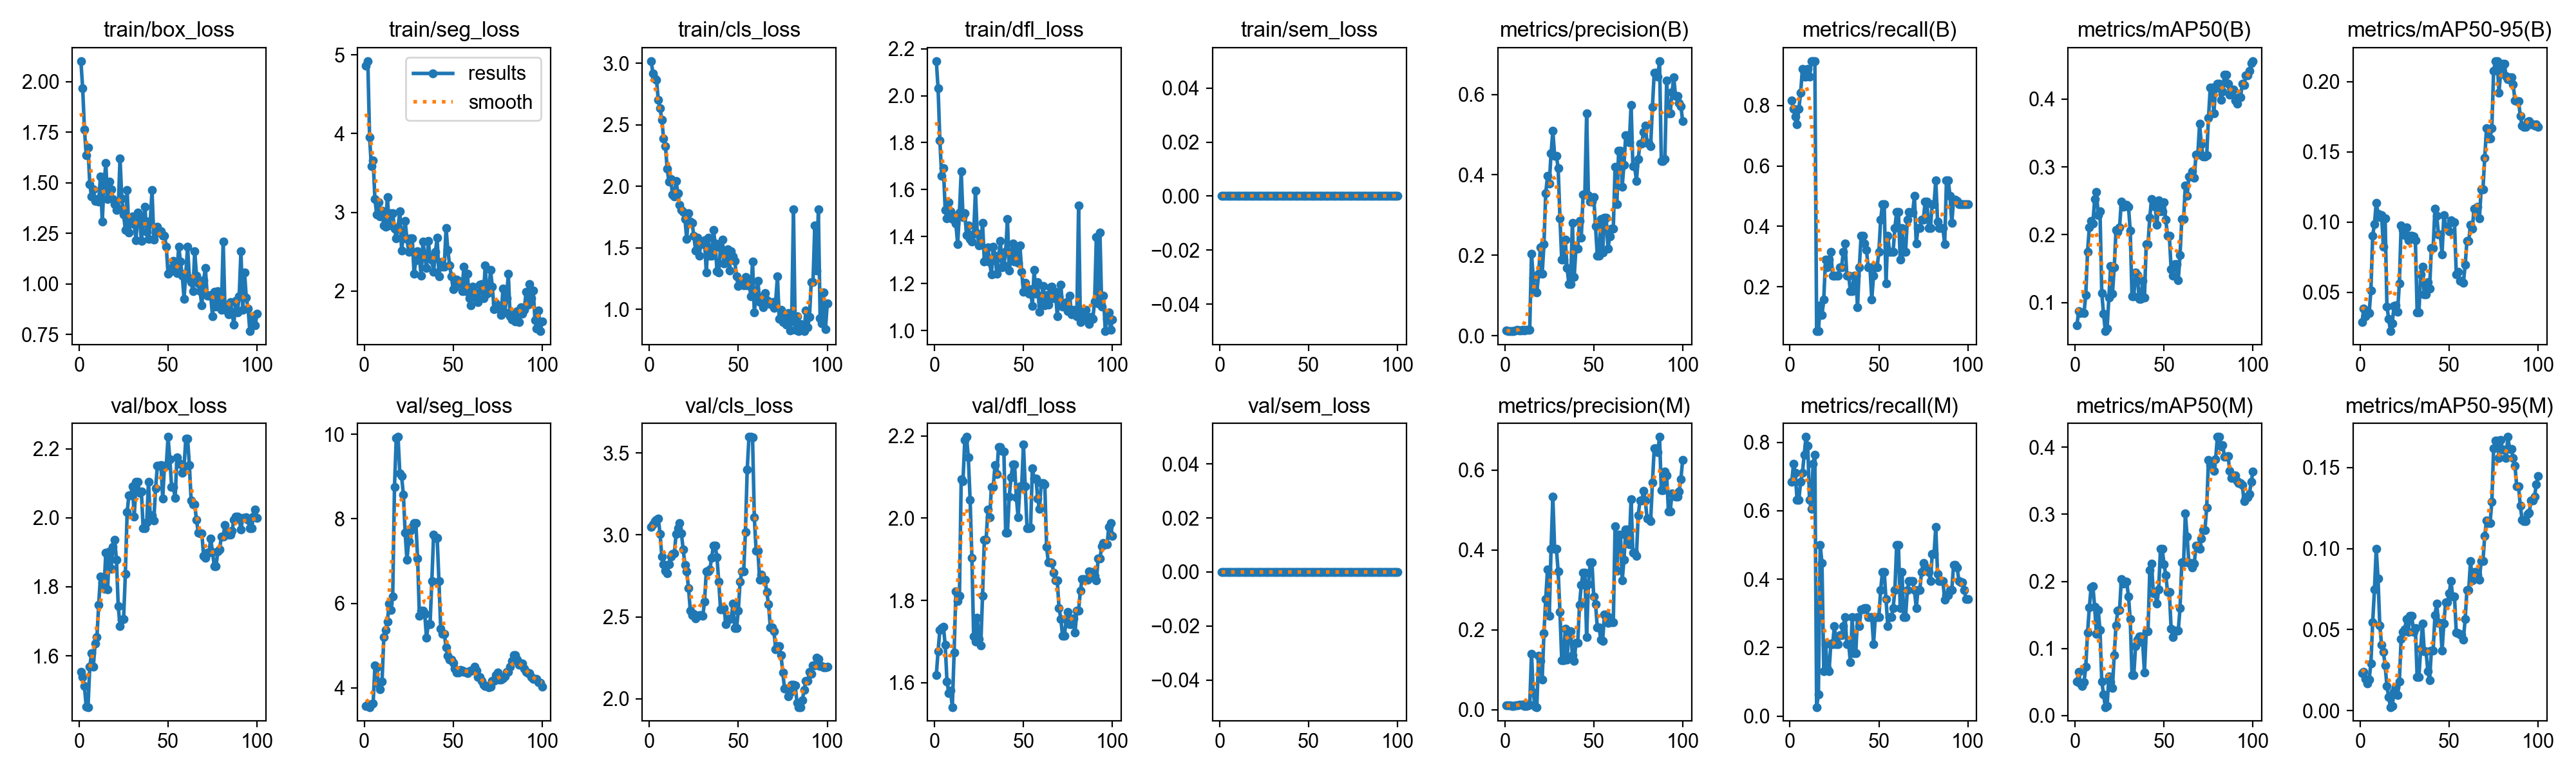

The table this chart was drawn from, first rows:
epoch, time, train/box_loss, train/seg_loss, train/cls_loss, train/dfl_loss, train/sem_loss, metrics/precision(B), metrics/recall(B), metrics/mAP50(B), metrics/mAP50-95(B), metrics/precision(M), metrics/recall(M), metrics/mAP50(M), metrics/mAP50-95(M), val/box_loss, val/seg_loss, val/cls_loss, val/dfl_loss, val/sem_loss, lr/pg0, lr/pg1, lr/pg2
1, 23.03, 2.102, 4.865, 3.017, 2.147, 0, 0.01292, 0.8158, 0.06585, 0.0288, 0.01083, 0.6842, 0.0503, 0.02317, 1.553, 3.569, 3.049, 1.619, 0, 4e-05, 4e-05, 4e-05
2, 43.5, 1.968, 4.921, 2.917, 2.031, 0, 0.0125, 0.7895, 0.08689, 0.03843, 0.01167, 0.7368, 0.06484, 0.02393, 1.538, 3.61, 3.063, 1.677, 0, 9.901e-05, 9.901e-05, 9.901e-05
3, 64.87, 1.764, 3.952, 2.875, 1.809, 0, 0.01208, 0.7632, 0.08428, 0.03299, 0.01125, 0.7105, 0.04791, 0.0197, 1.511, 3.549, 3.083, 1.729, 0, 0.0001568, 0.0001568, 0.0001568
4, 85.16, 1.637, 3.582, 2.864, 1.659, 0, 0.01167, 0.7368, 0.0854, 0.03648, 0.01, 0.6316, 0.04337, 0.01684, 1.452, 3.614, 3.093, 1.733, 0, 0.0002135, 0.0002135, 0.0002135
5, 107.3, 1.675, 3.657, 2.702, 1.691, 0, 0.0125, 0.7895, 0.08428, 0.03511, 0.01, 0.6316, 0.04934, 0.01899, 1.452, 3.641, 3.1, 1.736, 0, 0.0002689, 0.0002689, 0.0002689
6, 128.7, 1.492, 3.169, 2.634, 1.514, 0, 0.01333, 0.8421, 0.1111, 0.05147, 0.01083, 0.6842, 0.0726, 0.02924, 1.569, 4.528, 3.007, 1.691, 0, 0.0003232, 0.0003232, 0.0003232
7, 149.5, 1.432, 2.976, 2.54, 1.476, 0, 0.01458, 0.9211, 0.1745, 0.09047, 0.01125, 0.7105, 0.1233, 0.05445, 1.608, 4.492, 2.868, 1.603, 0, 0.0003762, 0.0003762, 0.0003762
8, 170.8, 1.466, 3.132, 2.386, 1.545, 0, 0.01417, 0.8947, 0.2112, 0.09883, 0.01208, 0.7632, 0.1611, 0.07474, 1.569, 4.084, 2.819, 1.575, 0, 0.0004281, 0.0004281, 0.0004281
9, 191.8, 1.41, 2.952, 2.328, 1.508, 0, 0.01417, 0.8947, 0.2203, 0.1139, 0.01292, 0.8158, 0.1906, 0.09973, 1.636, 3.966, 2.781, 1.58, 0, 0.0004788, 0.0004788, 0.0004788
10, 214.1, 1.419, 3.02, 2.143, 1.475, 0, 0.01458, 0.9211, 0.2169, 0.1062, 0.0125, 0.7895, 0.1929, 0.08172, 1.653, 4.152, 2.767, 1.541, 0, 0.0005283, 0.0005283, 0.0005283
11, 246.8, 1.407, 2.837, 2.036, 1.487, 0, 0.01417, 0.8947, 0.2521, 0.1035, 0.01, 0.6316, 0.1618, 0.05254, 1.748, 5.203, 2.821, 1.673, 0, 0.0005766, 0.0005766, 0.0005766
12, 265.8, 1.532, 2.818, 2.06, 1.455, 0, 0.015, 0.9474, 0.2629, 0.1051, 0.00958, 0.6053, 0.1212, 0.04058, 1.83, 5.372, 2.869, 1.821, 0, 0.0006238, 0.0006238, 0.0006238
13, 285, 1.308, 3.198, 1.932, 1.368, 0, 0.015, 0.9474, 0.2288, 0.08278, 0.01167, 0.7368, 0.157, 0.03634, 1.813, 5.563, 2.883, 1.799, 0, 0.0006697, 0.0006697, 0.0006697
14, 318.5, 1.488, 2.837, 1.915, 1.504, 0, 0.015, 0.9474, 0.2345, 0.1029, 0.01208, 0.7632, 0.1275, 0.02797, 1.795, 6.001, 2.886, 1.812, 0, 0.0007145, 0.0007145, 0.0007145
15, 337.2, 1.598, 2.986, 2.043, 1.677, 0, 0.2046, 0.05263, 0.1134, 0.03998, 0.1407, 0.02632, 0.05073, 0.01511, 1.898, 5.848, 3.004, 2.095, 0, 0.000758, 0.000758, 0.000758
16, 356, 1.418, 2.991, 1.945, 1.483, 0, 0.1447, 0.05263, 0.08349, 0.03124, 0.04288, 0.06377, 0.03117, 0.00828, 1.792, 6.166, 3.039, 2.09, 0, 0.0008004, 0.0008004, 0.0008004
17, 374.6, 1.506, 2.792, 1.851, 1.499, 0, 0.1112, 0.1384, 0.05765, 0.02243, 0.00792, 0.5, 0.01251, 0.0022, 1.902, 8.747, 3.074, 2.189, 0, 0.0008416, 0.0008416, 0.0008416
18, 393.1, 1.467, 2.67, 1.809, 1.406, 0, 0.1081, 0.1053, 0.06191, 0.02805, 0.00708, 0.4474, 0.01418, 0.00288, 1.852, 9.917, 3.008, 2.197, 0, 0.0008816, 0.0008816, 0.0008816
19, 412, 1.419, 2.812, 1.79, 1.448, 0, 0.1535, 0.1579, 0.1073, 0.04033, 0.1361, 0.1316, 0.05811, 0.01148, 1.915, 9.937, 2.911, 2.147, 0, 0.0009204, 0.0009204, 0.0009204
20, 430.4, 1.395, 3.014, 1.735, 1.389, 0, 0.2198, 0.2895, 0.154, 0.04093, 0.1226, 0.2105, 0.04947, 0.01422, 1.935, 9.08, 2.817, 2.045, 0, 0.000958, 0.000958, 0.000958
21, 448.9, 1.364, 2.518, 1.57, 1.378, 0, 0.1535, 0.2632, 0.1129, 0.03625, 0.07501, 0.1409, 0.04116, 0.00975, 1.878, 9.008, 2.777, 1.904, 0, 0.0009945, 0.0009945, 0.0009945
22, 467.5, 1.37, 2.705, 1.782, 1.411, 0, 0.2272, 0.2895, 0.1514, 0.05641, 0.1923, 0.1316, 0.09032, 0.0179, 1.743, 8.571, 2.674, 1.712, 0, 0.00103, 0.00103, 0.00103
23, 486.4, 1.621, 2.887, 1.715, 1.595, 0, 0.3546, 0.3158, 0.2068, 0.09771, 0.2775, 0.2123, 0.1346, 0.04428, 1.686, 7.666, 2.539, 1.699, 0, 0.001064, 0.001064, 0.001064
24, 505.5, 1.422, 2.663, 1.701, 1.414, 0, 0.3968, 0.2368, 0.2044, 0.09427, 0.3513, 0.2105, 0.1565, 0.04841, 1.705, 7.024, 2.51, 1.757, 0, 0.001097, 0.001097, 0.001097
25, 525.6, 1.343, 2.498, 1.596, 1.362, 0, 0.378, 0.2368, 0.2107, 0.09072, 0.2359, 0.2632, 0.1573, 0.05002, 1.707, 7.476, 2.518, 1.707, 0, 0.001128, 0.001128, 0.001128
26, 544.8, 1.268, 2.672, 1.476, 1.364, 0, 0.4538, 0.2368, 0.2491, 0.09617, 0.4034, 0.2105, 0.2036, 0.05668, 1.836, 7.719, 2.492, 1.69, 0, 0.001159, 0.001159, 0.001159
27, 563.8, 1.464, 2.668, 1.585, 1.457, 0, 0.5091, 0.2368, 0.2408, 0.08719, 0.5327, 0.2105, 0.1965, 0.0487, 2.016, 7.808, 2.505, 1.812, 0, 0.001188, 0.001188, 0.001188
28, 583.6, 1.255, 2.218, 1.436, 1.295, 0, 0.4479, 0.2632, 0.2441, 0.09056, 0.4028, 0.2368, 0.1995, 0.05831, 2.066, 7.906, 2.509, 1.947, 0, 0.001216, 0.001216, 0.001216
29, 602.4, 1.305, 2.391, 1.543, 1.303, 0, 0.4479, 0.2632, 0.2441, 0.09056, 0.4028, 0.2368, 0.1995, 0.05831, 2.066, 7.906, 2.509, 1.947, 0, 0.001243, 0.001243, 0.001243
30, 621.4, 1.335, 2.508, 1.529, 1.354, 0, 0.4163, 0.3158, 0.2416, 0.08994, 0.3462, 0.2632, 0.1779, 0.04865, 2.09, 7.068, 2.504, 2.021, 0, 0.001269, 0.001269, 0.001269
31, 640.4, 1.295, 2.414, 1.561, 1.291, 0, 0.2925, 0.3421, 0.2064, 0.08696, 0.2455, 0.2895, 0.1436, 0.0511, 2.004, 5.71, 2.593, 2.002, 0, 0.001294, 0.001294, 0.001294
32, 661, 1.217, 2.194, 1.299, 1.238, 0, 0.1888, 0.2368, 0.1088, 0.03591, 0.1244, 0.2105, 0.06015, 0.0209, 2.104, 5.825, 2.778, 2.075, 0, 0.001317, 0.001317, 0.001317
33, 679.9, 1.354, 2.628, 1.583, 1.358, 0, 0.1888, 0.2368, 0.1088, 0.03591, 0.1244, 0.2105, 0.06015, 0.0209, 2.104, 5.825, 2.778, 2.075, 0, 0.001339, 0.001339, 0.001339
34, 698.8, 1.333, 2.451, 1.438, 1.319, 0, 0.239, 0.1842, 0.1446, 0.06294, 0.2034, 0.1579, 0.103, 0.03835, 2.073, 5.751, 2.79, 2.129, 0, 0.001347, 0.001347, 0.001347
35, 717.7, 1.211, 2.292, 1.436, 1.241, 0, 0.1694, 0.1842, 0.14, 0.06813, 0.1254, 0.2895, 0.1131, 0.0537, 2.077, 5.184, 2.862, 2.107, 0, 0.001327, 0.001327, 0.001327
36, 737.3, 1.302, 2.639, 1.646, 1.313, 0, 0.1293, 0.2368, 0.1052, 0.04866, 0.197, 0.1842, 0.118, 0.03677, 1.97, 5.506, 2.934, 2.173, 0, 0.001307, 0.001307, 0.001307
37, 756.4, 1.382, 2.431, 1.534, 1.381, 0, 0.1293, 0.2368, 0.1052, 0.04866, 0.197, 0.1842, 0.118, 0.03677, 1.97, 5.506, 2.934, 2.173, 0, 0.001287, 0.001287, 0.001287
38, 776.8, 1.255, 2.393, 1.312, 1.269, 0, 0.2811, 0.1316, 0.132, 0.05728, 0.1369, 0.2895, 0.109, 0.02443, 1.986, 6.533, 2.862, 2.164, 0, 0.001267, 0.001267, 0.001267
39, 796, 1.223, 2.244, 1.301, 1.278, 0, 0.1465, 0.2632, 0.1069, 0.05286, 0.1231, 0.2632, 0.06371, 0.0187, 2.104, 7.63, 2.716, 2.162, 0, 0.001248, 0.001248, 0.001248
40, 816.4, 1.311, 2.501, 1.501, 1.337, 0, 0.2175, 0.3684, 0.1863, 0.08159, 0.167, 0.3112, 0.126, 0.03697, 2.006, 7.547, 2.545, 1.965, 0, 0.001228, 0.001228, 0.001228
41, 839, 1.464, 2.676, 1.565, 1.474, 0, 0.2175, 0.3684, 0.1863, 0.08159, 0.167, 0.3112, 0.126, 0.03697, 2.006, 7.547, 2.545, 1.965, 0, 0.001208, 0.001208, 0.001208
42, 859.6, 1.219, 2.189, 1.371, 1.256, 0, 0.2862, 0.3421, 0.2254, 0.1098, 0.2632, 0.3158, 0.2169, 0.05883, 1.993, 6.523, 2.553, 2.053, 0, 0.001188, 0.001188, 0.001188
43, 879.6, 1.25, 2.366, 1.394, 1.314, 0, 0.2438, 0.3225, 0.2527, 0.1043, 0.3124, 0.3158, 0.226, 0.06616, 2.085, 5.395, 2.454, 2.099, 0, 0.001168, 0.001168, 0.001168
44, 899.1, 1.282, 2.314, 1.49, 1.37, 0, 0.3511, 0.2632, 0.2423, 0.09136, 0.3434, 0.2895, 0.1818, 0.05407, 2.15, 5.282, 2.485, 2.13, 0, 0.001149, 0.001149, 0.001149
45, 918.3, 1.253, 2.311, 1.314, 1.294, 0, 0.3511, 0.2632, 0.2423, 0.09136, 0.3434, 0.2895, 0.1818, 0.05407, 2.15, 5.282, 2.485, 2.13, 0, 0.001129, 0.001129, 0.001129
46, 937.7, 1.261, 2.801, 1.471, 1.356, 0, 0.5522, 0.1579, 0.2142, 0.07711, 0.1821, 0.2895, 0.1666, 0.03688, 2.153, 4.962, 2.488, 2.05, 0, 0.001109, 0.001109, 0.001109
47, 956.7, 1.237, 2.523, 1.429, 1.288, 0, 0.3495, 0.2368, 0.2506, 0.1051, 0.3148, 0.2105, 0.1883, 0.05357, 2.056, 4.761, 2.58, 2.002, 0, 0.001089, 0.001089, 0.001089
48, 975.3, 1.238, 2.325, 1.392, 1.364, 0, 0.3342, 0.2632, 0.2343, 0.097, 0.3685, 0.2895, 0.2484, 0.06669, 2.15, 4.673, 2.43, 2.077, 0, 0.001069, 0.001069, 0.001069
49, 994.6, 1.184, 2.19, 1.271, 1.251, 0, 0.3342, 0.2632, 0.2343, 0.097, 0.3685, 0.2895, 0.2484, 0.06669, 2.15, 4.673, 2.43, 2.077, 0, 0.00105, 0.00105, 0.00105
50, 1014, 1.049, 2.024, 1.19, 1.164, 0, 0.345, 0.3158, 0.2474, 0.09378, 0.283, 0.2895, 0.2258, 0.07241, 2.234, 4.601, 2.538, 2.178, 0, 0.00103, 0.00103, 0.00103
51, 1034, 1.06, 2.048, 1.233, 1.203, 0, 0.272, 0.421, 0.2217, 0.1014, 0.265, 0.3684, 0.2095, 0.08, 2.17, 4.453, 2.716, 2.077, 0, 0.00101, 0.00101, 0.00101
52, 1055, 1.078, 2.144, 1.211, 1.176, 0, 0.1998, 0.4737, 0.198, 0.09994, 0.2068, 0.421, 0.1839, 0.07039, 2.09, 4.367, 2.776, 1.976, 0, 0.0009902, 0.0009902, 0.0009902
53, 1078, 1.114, 2.133, 1.194, 1.157, 0, 0.1998, 0.4737, 0.198, 0.09994, 0.2068, 0.421, 0.1839, 0.07039, 2.09, 4.367, 2.776, 1.976, 0, 0.0009704, 0.0009704, 0.0009704
54, 1101, 1.075, 2.099, 1.265, 1.177, 0, 0.2897, 0.2105, 0.1491, 0.06299, 0.1753, 0.3421, 0.1294, 0.04829, 2.057, 4.434, 3.018, 1.977, 0, 0.0009506, 0.0009506, 0.0009506
55, 1123, 1.053, 2.002, 1.195, 1.105, 0, 0.2073, 0.3684, 0.1399, 0.06456, 0.1726, 0.2632, 0.1166, 0.04782, 2.175, 4.419, 3.399, 2.12, 0, 0.0009308, 0.0009308, 0.0009308
56, 1145, 1.184, 2.313, 1.24, 1.258, 0, 0.2941, 0.3158, 0.1568, 0.05837, 0.2378, 0.2895, 0.1268, 0.04708, 2.157, 4.386, 3.598, 2.097, 0, 0.000911, 0.000911, 0.000911
57, 1169, 1.11, 2.003, 1.106, 1.156, 0, 0.2941, 0.3158, 0.1568, 0.05837, 0.2378, 0.2895, 0.1268, 0.04708, 2.157, 4.386, 3.598, 2.097, 0, 0.0008912, 0.0008912, 0.0008912
58, 1190, 1.041, 2.216, 1.391, 1.208, 0, 0.2167, 0.3158, 0.1323, 0.05708, 0.2167, 0.3158, 0.1261, 0.04395, 2.13, 4.343, 3.594, 2.048, 0, 0.0008714, 0.0008714, 0.0008714
59, 1212, 0.9265, 1.912, 0.976, 1.08, 0, 0.2471, 0.3947, 0.1698, 0.0695, 0.2306, 0.3684, 0.1601, 0.05651, 2.149, 4.393, 3.107, 2.022, 0, 0.0008516, 0.0008516, 0.0008516
60, 1233, 1.052, 1.822, 1.12, 1.125, 0, 0.2665, 0.4474, 0.2231, 0.08669, 0.2186, 0.5, 0.2284, 0.07447, 2.229, 4.404, 2.905, 2.084, 0, 0.0008318, 0.0008318, 0.0008318
... 40 more rows
